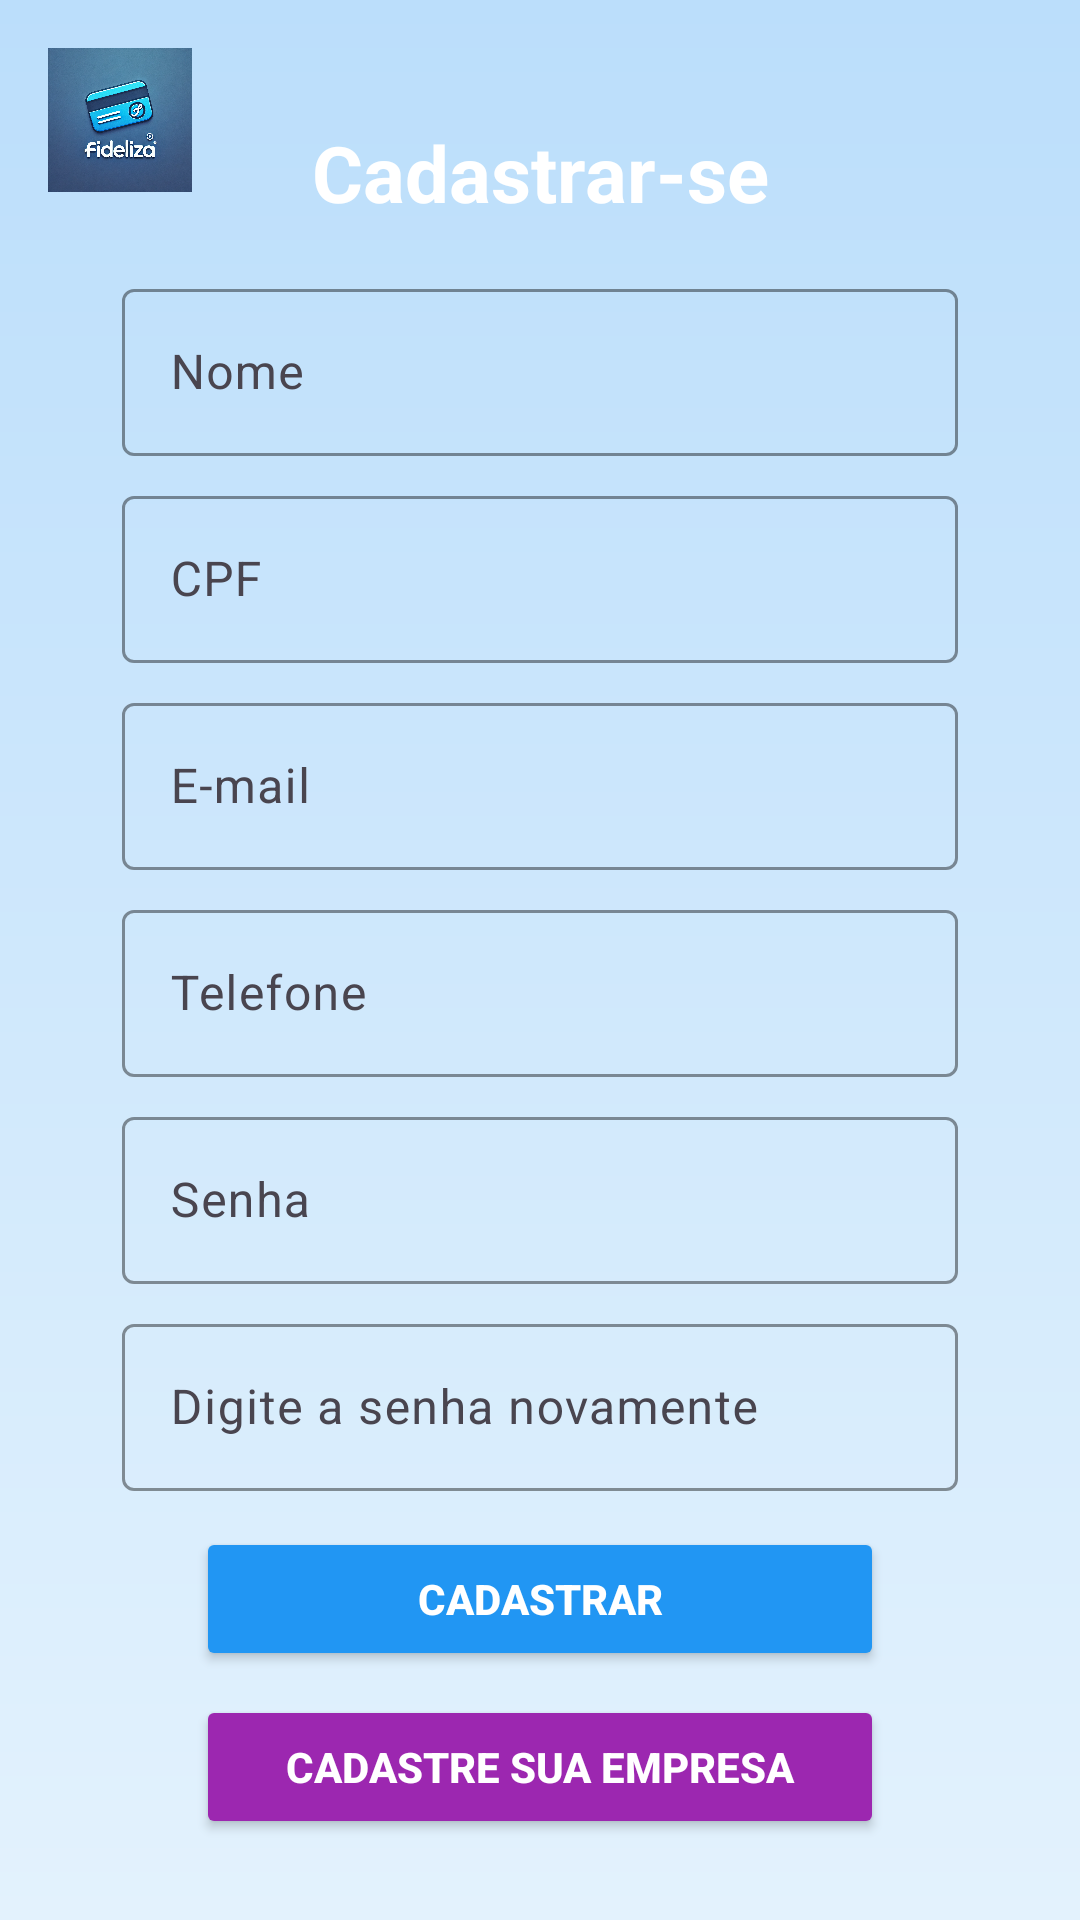

Produce the Android XML layout that renders to this screen, including the resource entries it uses.
<!-- AndroidManifest.xml: application theme Theme.Fideliza -->
<!-- res/layout/fragment_register.xml -->
<FrameLayout xmlns:android="http://schemas.android.com/apk/res/android"
    xmlns:app="http://schemas.android.com/apk/res-auto"
    xmlns:tools="http://schemas.android.com/tools"
    android:layout_width="match_parent"
    android:layout_height="match_parent"
    tools:context=".ui.common.RegisterFragment"
    android:background="@drawable/background_gradient">

    <androidx.constraintlayout.widget.ConstraintLayout
        android:layout_width="match_parent"
        android:layout_height="match_parent"
        android:padding="16dp">

        
        <androidx.constraintlayout.widget.ConstraintLayout
            android:id="@+id/Cadastrar"
            android:layout_width="wrap_content"
            android:layout_height="wrap_content"
            app:layout_constraintTop_toTopOf="parent"
            app:layout_constraintStart_toStartOf="parent"
            app:layout_constraintEnd_toEndOf="parent"
            android:layout_marginTop="24dp">

            <TextView
                android:id="@+id/txtCadastrarSe"
                android:layout_width="wrap_content"
                android:layout_height="wrap_content"
                android:text="Cadastrar-se"
                android:textSize="26sp"
                android:textStyle="bold"
                android:textColor="@android:color/white"
                app:layout_constraintStart_toEndOf="@id/ivLogo"
                app:layout_constraintTop_toTopOf="parent"
                app:layout_constraintBottom_toBottomOf="parent" />
        </androidx.constraintlayout.widget.ConstraintLayout>

        
        <com.google.android.material.textfield.TextInputLayout
            android:id="@+id/textInputNome"
            android:layout_width="0dp"
            android:layout_height="wrap_content"
            android:hint="Nome"
            app:boxBackgroundMode="outline"
            app:boxStrokeColor="@color/primary_blue"
            app:layout_constraintTop_toBottomOf="@id/Cadastrar"
            app:layout_constraintStart_toStartOf="parent"
            app:layout_constraintEnd_toEndOf="parent"
            app:layout_constraintWidth_percent="0.85"
            android:layout_marginTop="16dp">

            <com.google.android.material.textfield.TextInputEditText
                android:id="@+id/Nome"
                android:layout_width="match_parent"
                android:layout_height="wrap_content" />

        </com.google.android.material.textfield.TextInputLayout>

        <com.google.android.material.textfield.TextInputLayout
            android:id="@+id/textInputCPF"
            android:layout_width="0dp"
            android:layout_height="wrap_content"
            android:hint="CPF"
            app:boxBackgroundMode="outline"
            app:boxStrokeColor="@color/primary_blue"
            app:layout_constraintTop_toBottomOf="@id/textInputNome"
            app:layout_constraintStart_toStartOf="parent"
            app:layout_constraintEnd_toEndOf="parent"
            app:layout_constraintWidth_percent="0.85"
            android:layout_marginTop="8dp">

            <com.google.android.material.textfield.TextInputEditText
                android:id="@+id/etCPF"
                android:layout_width="match_parent"
                android:layout_height="wrap_content"
                android:inputType="number" />
        </com.google.android.material.textfield.TextInputLayout>

        <com.google.android.material.textfield.TextInputLayout
            android:id="@+id/textInputEmail"
            android:layout_width="0dp"
            android:layout_height="wrap_content"
            android:hint="E-mail"
            app:boxBackgroundMode="outline"
            app:boxStrokeColor="@color/primary_blue"
            app:layout_constraintTop_toBottomOf="@id/textInputCPF"
            app:layout_constraintStart_toStartOf="parent"
            app:layout_constraintEnd_toEndOf="parent"
            app:layout_constraintWidth_percent="0.85"
            android:layout_marginTop="8dp">

            <com.google.android.material.textfield.TextInputEditText
                android:id="@+id/etEmailCadastro"
                android:layout_width="match_parent"
                android:layout_height="wrap_content" />
        </com.google.android.material.textfield.TextInputLayout>

        <com.google.android.material.textfield.TextInputLayout
            android:id="@+id/textInputTel"
            android:layout_width="0dp"
            android:layout_height="wrap_content"
            android:hint="Telefone"
            app:boxBackgroundMode="outline"
            app:boxStrokeColor="@color/primary_blue"
            app:layout_constraintTop_toBottomOf="@id/textInputEmail"
            app:layout_constraintStart_toStartOf="parent"
            app:layout_constraintEnd_toEndOf="parent"
            app:layout_constraintWidth_percent="0.85"
            android:layout_marginTop="8dp">

            <com.google.android.material.textfield.TextInputEditText
                android:id="@+id/etTelefone"
                android:layout_width="match_parent"
                android:layout_height="wrap_content"
                android:inputType="number" />
        </com.google.android.material.textfield.TextInputLayout>

        <com.google.android.material.textfield.TextInputLayout
            android:id="@+id/textInputSenha"
            android:layout_width="0dp"
            android:layout_height="wrap_content"
            android:hint="Senha"
            app:boxBackgroundMode="outline"
            app:boxStrokeColor="@color/primary_blue"
            app:layout_constraintTop_toBottomOf="@id/textInputTel"
            app:layout_constraintStart_toStartOf="parent"
            app:layout_constraintEnd_toEndOf="parent"
            app:layout_constraintWidth_percent="0.85"
            android:layout_marginTop="8dp">

            <com.google.android.material.textfield.TextInputEditText
                android:id="@+id/etSenhaCadastro"
                android:layout_width="match_parent"
                android:layout_height="wrap_content"
                android:inputType="textPassword" />
        </com.google.android.material.textfield.TextInputLayout>

        <com.google.android.material.textfield.TextInputLayout
            android:id="@+id/textInputSenhaNovamente"
            android:layout_width="0dp"
            android:layout_height="wrap_content"
            android:hint="Digite a senha novamente"
            app:boxBackgroundMode="outline"
            app:boxStrokeColor="@color/primary_blue"
            app:layout_constraintTop_toBottomOf="@id/textInputSenha"
            app:layout_constraintStart_toStartOf="parent"
            app:layout_constraintEnd_toEndOf="parent"
            app:layout_constraintWidth_percent="0.85"
            android:layout_marginTop="8dp">

            <com.google.android.material.textfield.TextInputEditText
                android:id="@+id/etSenhaNovamente"
                android:layout_width="match_parent"
                android:layout_height="wrap_content"
                android:inputType="textPassword" />
        </com.google.android.material.textfield.TextInputLayout>

        
        <androidx.appcompat.widget.AppCompatButton
            android:id="@+id/btnCadastrarSe"
            android:layout_width="0dp"
            android:layout_height="wrap_content"
            android:layout_marginTop="12dp"
            android:layout_marginBottom="8dp"
            android:backgroundTint="@color/primary_blue"
            android:text="Cadastrar"
            android:textColor="@android:color/white"
            android:textStyle="bold"
            app:layout_constraintTop_toBottomOf="@id/textInputSenhaNovamente"
            app:layout_constraintStart_toStartOf="parent"
            app:layout_constraintEnd_toEndOf="parent"
            app:layout_constraintWidth_percent="0.70" />

        <androidx.appcompat.widget.AppCompatButton
            android:id="@+id/btnCadastrarEmpresa"
            android:layout_width="0dp"
            android:layout_height="wrap_content"
            android:layout_marginTop="8dp"
            android:layout_marginBottom="8dp"
            android:backgroundTint="@color/primary_purple"
            android:text="Cadastre sua Empresa"
            android:textColor="@android:color/white"
            android:textStyle="bold"
            app:layout_constraintTop_toBottomOf="@id/btnCadastrarSe"
            app:layout_constraintStart_toStartOf="parent"
            app:layout_constraintEnd_toEndOf="parent"
            app:layout_constraintWidth_percent="0.70" />

        <androidx.appcompat.widget.AppCompatButton
            android:id="@+id/btnVoltar"
            android:layout_width="0dp"
            android:layout_height="wrap_content"
            android:layout_marginTop="8dp"
            android:layout_marginBottom="16dp"
            android:backgroundTint="@color/primary_red"
            android:text="Voltar"
            android:textColor="@android:color/white"
            android:textStyle="bold"
            app:layout_constraintTop_toBottomOf="@id/btnCadastrarEmpresa"
            app:layout_constraintStart_toStartOf="parent"
            app:layout_constraintEnd_toEndOf="parent"
            app:layout_constraintWidth_percent="0.70" />

        <ImageView
            android:id="@+id/ivLogo"
            android:layout_width="48dp"
            android:layout_height="48dp"
            android:src="@drawable/logo_fideliza"
            tools:layout_editor_absoluteX="25dp"
            tools:layout_editor_absoluteY="16dp" />

    </androidx.constraintlayout.widget.ConstraintLayout>
</FrameLayout>
<!-- resources referenced by this layout -->
<resources>
  <color name="primary_blue">#2196F3</color>
  <color name="primary_purple">#9C27B0</color>
  <color name="primary_red">#FF5252</color>
  <!-- drawable background_gradient (drawable) -->
  <?xml version="1.0" encoding="utf-8"?>
  <layer-list xmlns:android="http://schemas.android.com/apk/res/android">
      <item>
          <shape android:shape="rectangle">
              <gradient
                  android:startColor="#E3F2FD"
                  android:endColor="#BBDEFB"
                  android:angle="90" />
          </shape>
      </item>
  </layer-list>
  <!-- drawable logo_fideliza: png bitmap (drawable, 210948 bytes) -->
  <style name="Theme.Fideliza" parent="Base.Theme.Fideliza" />
  <style name="Base.Theme.Fideliza" parent="Theme.Material3.DayNight.NoActionBar">
          
          
      </style>
</resources>
